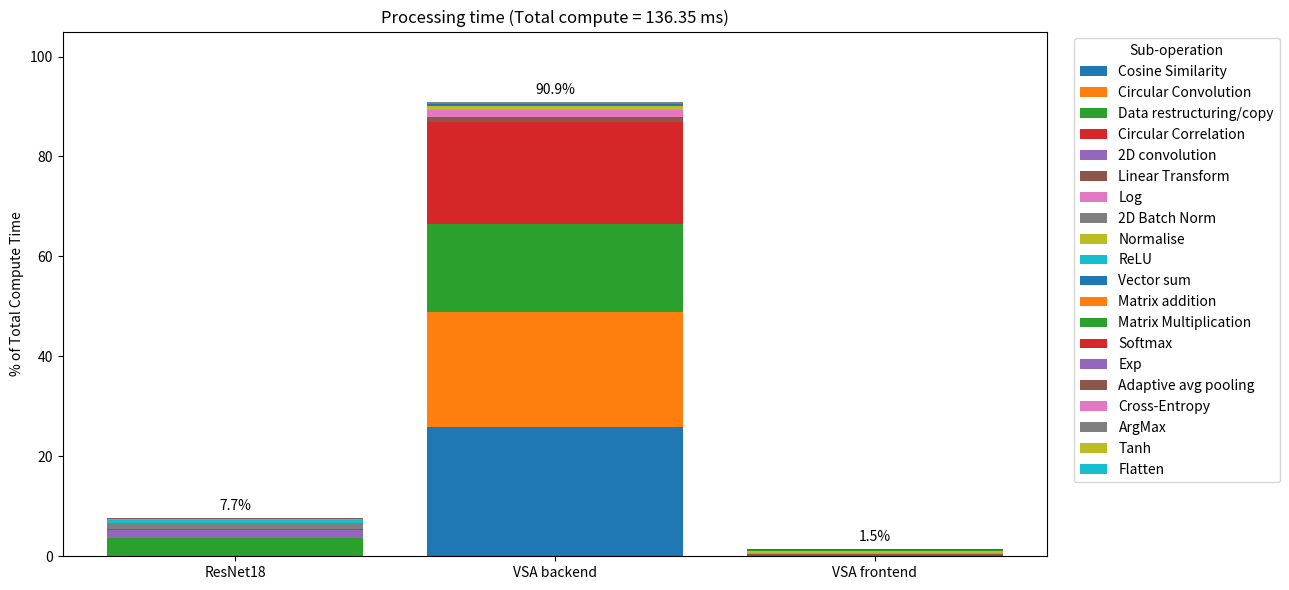

This figure's Python source:
import matplotlib.pyplot as plt
import pandas as pd
import numpy as np

# ---- Main totals (compute only; excluding Input copy to CUDA) ----
main_totals = pd.DataFrame({
    "Main": ["ResNet18", "VSA frontend", "VSA backend"],
    "Total_ms": [10.44, 2.02, 123.89],
})

# ---- Sub-operation breakdowns from profiling ----
resnet_sub = pd.DataFrame({
    "Main": "ResNet18",
    "Sub": ["2D convolution", "ReLU", "2D Batch Norm", "Matrix addition",
            "Adaptive avg pooling", "Flatten", "Linear Transform", "Tanh"],
    "Time_ms": [2.42, 0.71, 1.67, 0.42, 0.13, 0.02, 0.155, 0.051],
})
resnet_total_profiled = 5.56

frontend_sub = pd.DataFrame({
    "Main": "VSA frontend",
    "Sub": ["Linear Transform", "Matrix Multiplication", "Softmax", "Log", "ReLU", "Normalise"],
    "Time_ms": [0.541, 0.20, 0.264, 0.215, 0.048, 0.622],
})
frontend_total_profiled = 1.89

backend_sub = pd.DataFrame({
    "Main": "VSA backend",
    "Sub": ["Circular Convolution", "Circular Correlation", "Cosine Similarity",
            "Matrix Multiplication", "Linear Transform", "Vector sum", "ArgMax",
            "Normalise", "Log", "Exp", "Cross-Entropy"],
    "Time_ms": [31.413, 27.667, 35.356, 0.12, 1.50, 0.551, 0.086, 1.018, 1.880, 0.173, 0.101],
})
backend_total_profiled = 99.865

# Compute "Data restructuring/copy" (black time) per main
resnet_black = 10.44 - resnet_total_profiled
frontend_black = 2.02 - frontend_total_profiled
backend_black = 123.89 - backend_total_profiled

# Append black time rows
resnet_black_row = pd.DataFrame({"Main": ["ResNet18"], "Sub": ["Data restructuring/copy"], "Time_ms": [resnet_black]})
frontend_black_row = pd.DataFrame({"Main": ["VSA frontend"], "Sub": ["Data restructuring/copy"], "Time_ms": [frontend_black]})
backend_black_row = pd.DataFrame({"Main": ["VSA backend"], "Sub": ["Data restructuring/copy"], "Time_ms": [backend_black]})

subs = pd.concat([resnet_sub, resnet_black_row, frontend_sub, frontend_black_row, backend_sub, backend_black_row], ignore_index=True)

# Total compute time
total_compute_ms = main_totals["Total_ms"].sum()  # 136.35 ms

# Compute % of total for each sub-op
subs["Pct_total"] = subs["Time_ms"] / total_compute_ms * 100.0

# Sort sub-operations by total contribution (including black time)
sub_order = subs.groupby("Sub")["Pct_total"].sum().sort_values(ascending=False).index.tolist()

# Pivot for plotting
pivot = subs.pivot_table(index="Main", columns="Sub", values="Pct_total", fill_value=0.0)
pivot = pivot.reindex(columns=sub_order)  # ensure legend order by contribution

# ---- Plot ----
fig, ax = plt.subplots(figsize=(13, 6))
bottom = np.zeros(len(pivot.index))
x = np.arange(len(pivot.index))

for sub in pivot.columns:
    ax.bar(x, pivot[sub].values, bottom=bottom, label=sub)
    bottom += pivot[sub].values

# Annotate main bar totals as % of total
main_pct = main_totals.set_index("Main")["Total_ms"] / total_compute_ms * 100.0
for i, m in enumerate(pivot.index):
    ax.text(i, main_pct[m] + 1.0, f"{main_pct[m]:.1f}%", ha="center", va="bottom", fontsize=10)

# Styling
ax.set_xticks(x)
ax.set_xticklabels(pivot.index)
ax.set_ylabel("% of Total Compute Time")
ax.set_title(f"Processing time (Total compute = {total_compute_ms:.2f} ms)")
ax.set_ylim(0, 105)

# Legend sorted by contribution
handles, labels = ax.get_legend_handles_labels()
ax.legend(handles, labels, bbox_to_anchor=(1.02, 1), loc="upper left", title="Sub-operation")

fig.tight_layout()

# Save updated figure
out_png_sorted = "processing_time_stacked_percentage.png"
fig.savefig(out_png_sorted, dpi=200, bbox_inches="tight")
